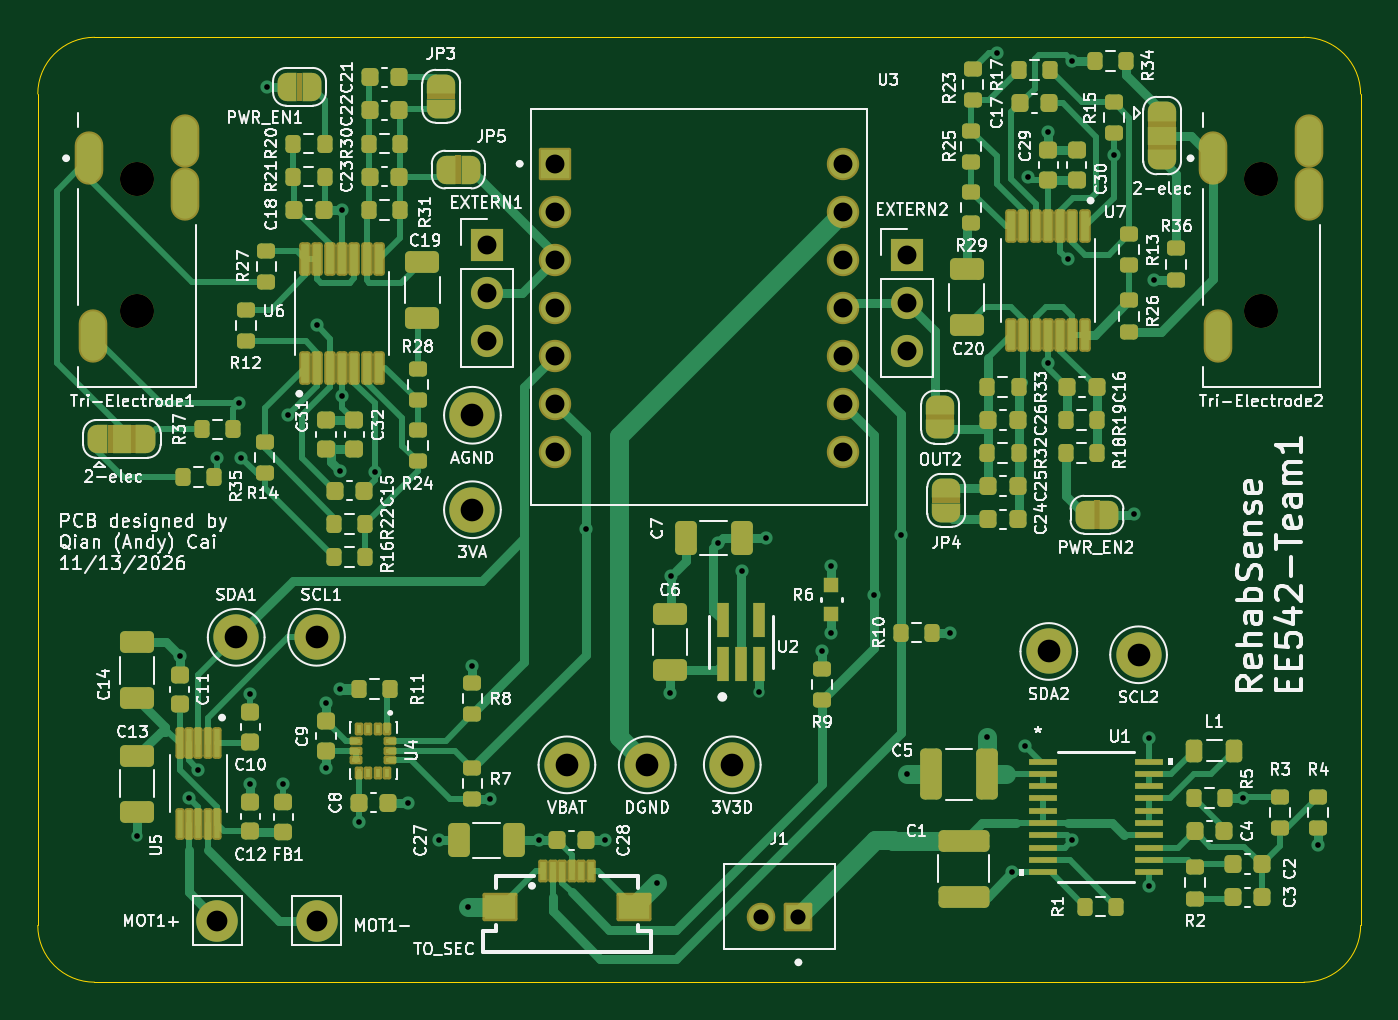
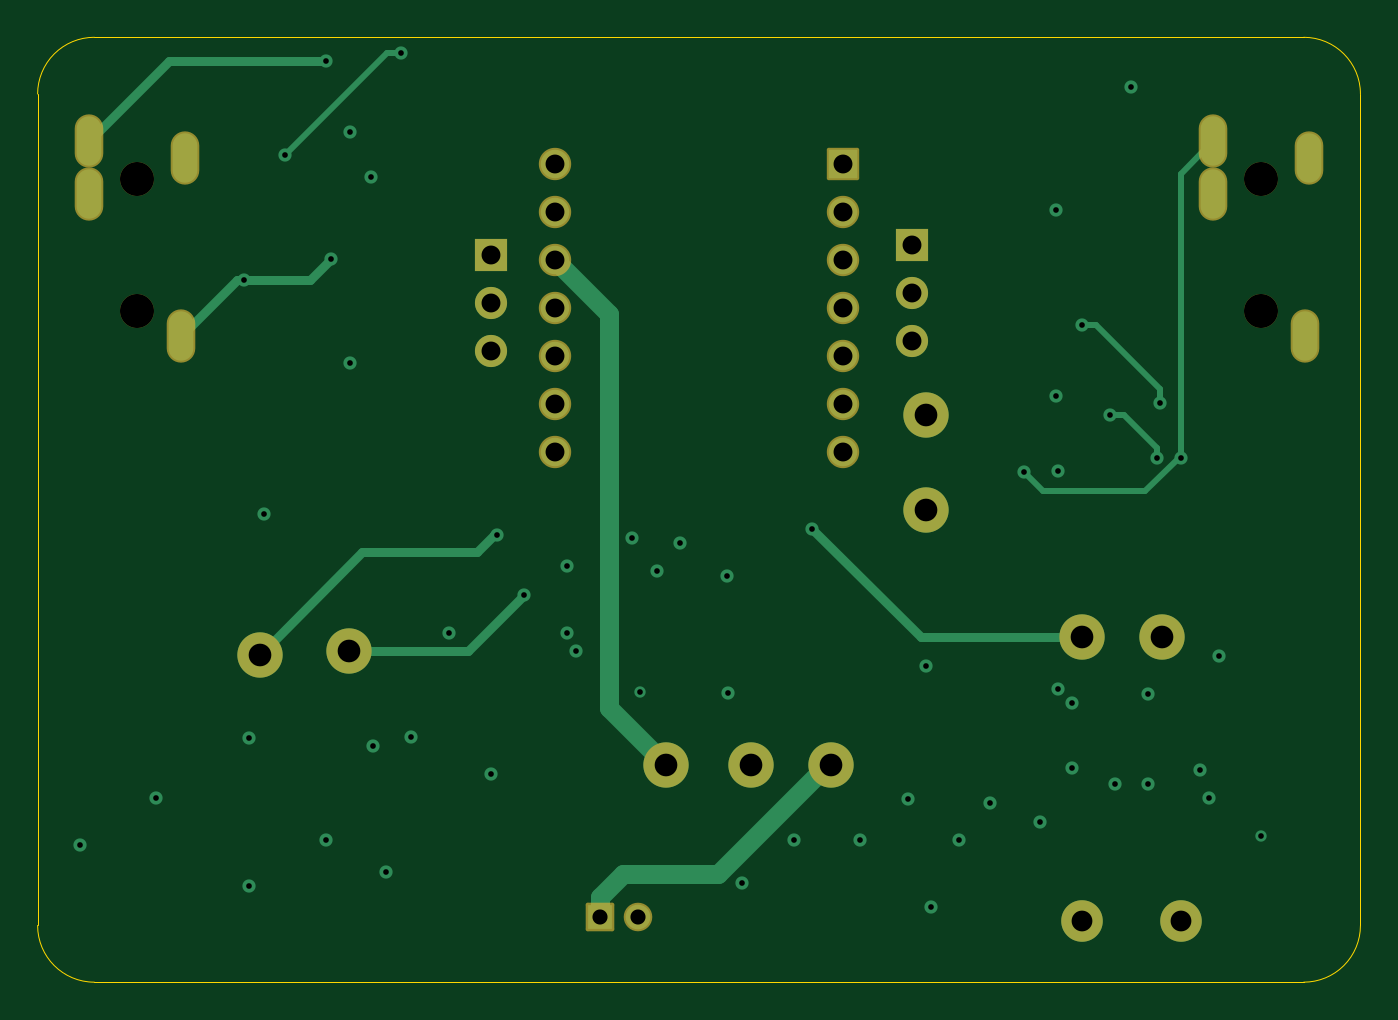
Circuit board: 13 layer files. Board 70.0 x 50.0 mm.
- bottom_copper: rehabsense-main-B_Cu.gbr (8058 bytes)
- bottom_mask: rehabsense-main-B_Mask.gbr (2960 bytes)
- paste: rehabsense-main-B_Paste.gbr (460 bytes)
- bottom_silk: rehabsense-main-B_Silkscreen.gbr (461 bytes)
- outline: rehabsense-main-Edge_Cuts.gbr (1000 bytes)
- top_copper: rehabsense-main-F_Cu.gbr (50696 bytes)
- top_mask: rehabsense-main-F_Mask.gbr (17212 bytes)
- paste: rehabsense-main-F_Paste.gbr (10658 bytes)
- top_silk: rehabsense-main-F_Silkscreen.gbr (226516 bytes)
- inner_copper: rehabsense-main-In1_Cu.gbr (136688 bytes)
- inner_copper: rehabsense-main-In2_Cu.gbr (156401 bytes)
- drill: rehabsense-main-NPTH.drl (384 bytes)
- drill: rehabsense-main-PTH.drl (2377 bytes)

=== bottom_copper: rehabsense-main-B_Cu.gbr (8058 bytes, source omitted) ===
=== bottom_mask: rehabsense-main-B_Mask.gbr (2960 bytes, source withheld) ===
=== paste: rehabsense-main-B_Paste.gbr ===
%TF.GenerationSoftware,KiCad,Pcbnew,10.0.4*%
%TF.CreationDate,2026-11-13T14:42:50-08:00*%
%TF.ProjectId,rehabsense-main,72656861-6273-4656-9e73-652d6d61696e,rev?*%
%TF.SameCoordinates,Original*%
%TF.FileFunction,Paste,Bot*%
%TF.FilePolarity,Positive*%
%FSLAX46Y46*%
G04 Gerber Fmt 4.6, Leading zero omitted, Abs format (unit mm)*
G04 Created by KiCad (PCBNEW 10.0.4) date 2026-11-13 14:42:50*
%MOMM*%
%LPD*%
G01*
G04 APERTURE LIST*
G04 APERTURE END LIST*
M02*

=== bottom_silk: rehabsense-main-B_Silkscreen.gbr ===
%TF.GenerationSoftware,KiCad,Pcbnew,10.0.4*%
%TF.CreationDate,2026-11-13T14:42:51-08:00*%
%TF.ProjectId,rehabsense-main,72656861-6273-4656-9e73-652d6d61696e,rev?*%
%TF.SameCoordinates,Original*%
%TF.FileFunction,Legend,Bot*%
%TF.FilePolarity,Positive*%
%FSLAX46Y46*%
G04 Gerber Fmt 4.6, Leading zero omitted, Abs format (unit mm)*
G04 Created by KiCad (PCBNEW 10.0.4) date 2026-11-13 14:42:51*
%MOMM*%
%LPD*%
G01*
G04 APERTURE LIST*
G04 APERTURE END LIST*
M02*

=== outline: rehabsense-main-Edge_Cuts.gbr ===
%TF.GenerationSoftware,KiCad,Pcbnew,10.0.4*%
%TF.CreationDate,2026-11-13T14:42:51-08:00*%
%TF.ProjectId,rehabsense-main,72656861-6273-4656-9e73-652d6d61696e,rev?*%
%TF.SameCoordinates,Original*%
%TF.FileFunction,Profile,NP*%
%FSLAX46Y46*%
G04 Gerber Fmt 4.6, Leading zero omitted, Abs format (unit mm)*
G04 Created by KiCad (PCBNEW 10.0.4) date 2026-11-13 14:42:51*
%MOMM*%
%LPD*%
G01*
G04 APERTURE LIST*
%TA.AperFunction,Profile*%
%ADD10C,0.050000*%
%TD*%
G04 APERTURE END LIST*
D10*
X114750000Y-81250000D02*
G75*
G02*
X117750000Y-78250000I3000000J0D01*
G01*
X114750000Y-125250000D02*
X114750000Y-81250000D01*
X117750000Y-78250000D02*
X181750000Y-78250000D01*
X117750000Y-128250000D02*
G75*
G02*
X114750000Y-125250000I0J3000000D01*
G01*
X181750000Y-78250000D02*
G75*
G02*
X184750000Y-81250000I0J-3000000D01*
G01*
X181750000Y-128250000D02*
X117750000Y-128250000D01*
X184750000Y-81250000D02*
X184750000Y-125250000D01*
X184750000Y-125250000D02*
G75*
G02*
X181750000Y-128250000I-3000000J0D01*
G01*
M02*

=== top_copper: rehabsense-main-F_Cu.gbr (50696 bytes, source omitted) ===
=== top_mask: rehabsense-main-F_Mask.gbr (17212 bytes, source omitted) ===
=== paste: rehabsense-main-F_Paste.gbr (10658 bytes, source omitted) ===
=== top_silk: rehabsense-main-F_Silkscreen.gbr (226516 bytes, source omitted) ===
=== inner_copper: rehabsense-main-In1_Cu.gbr (136688 bytes, source omitted) ===
=== inner_copper: rehabsense-main-In2_Cu.gbr (156401 bytes, source omitted) ===
=== drill: rehabsense-main-NPTH.drl ===
M48
; DRILL file KiCad 10.0.4 date 2026-11-13T14:42:42
; FORMAT={-:-/ absolute / metric / decimal}
; #@! TF.CreationDate,2026-11-13T14:42:42-08:00
; #@! TF.GenerationSoftware,Kicad,Pcbnew,10.0.4
; #@! TF.FileFunction,NonPlated,1,4,NPTH
FMAT,2
METRIC
; #@! TA.AperFunction,NonPlated,NPTH,ComponentDrill
T1C1.800
%
G90
G05
T1
X120.0Y-85.75
X120.0Y-92.75
X179.5Y-85.75
X179.5Y-92.75
M30

=== drill: rehabsense-main-PTH.drl ===
M48
; DRILL file KiCad 10.0.4 date 2026-11-13T14:42:42
; FORMAT={-:-/ absolute / metric / decimal}
; #@! TF.CreationDate,2026-11-13T14:42:42-08:00
; #@! TF.GenerationSoftware,Kicad,Pcbnew,10.0.4
; #@! TF.FileFunction,Plated,1,4,PTH
FMAT,2
METRIC
; #@! TA.AperFunction,Plated,PTH,ViaDrill
T1C0.300
; #@! TA.AperFunction,Plated,PTH,ComponentDrill
T2C0.800
; #@! TA.AperFunction,Plated,PTH,ComponentDrill
T3C1.000
; #@! TA.AperFunction,Plated,PTH,ComponentDrill
T4C1.100
; #@! TA.AperFunction,Plated,PTH,ComponentDrill
T5C1.200
%
G90
G05
T1
X120.0Y-120.5
X122.25Y-111.0
X122.75Y-118.5
X123.25Y-117.0
X124.25Y-100.5
X125.375Y-97.625
X125.5Y-100.5
X126.0Y-113.0
X126.0Y-117.75
X126.87Y-80.87
X127.75Y-117.75
X128.0Y-98.25
X129.5Y-93.5
X130.0Y-113.5
X130.0Y-116.897
X130.75Y-112.75
X130.751Y-101.226
X130.85Y-97.25
X130.87Y-87.37
X131.725Y-119.75
X132.575Y-101.25
X134.338Y-118.75
X136.0Y-120.75
X137.5Y-124.25
X137.75Y-111.5
X138.675Y-118.575
X141.25Y-120.75
X143.75Y-104.25
X144.75Y-120.75
X147.5Y-123.0
X148.2Y-112.95
X148.25Y-106.75
X150.762Y-105.012
X152.0Y-106.5
X152.9Y-112.9
X153.275Y-104.75
X156.25Y-110.75
X156.75Y-106.25
X156.75Y-109.75
X159.0Y-107.75
X160.425Y-104.575
X160.75Y-117.25
X163.0Y-109.75
X164.975Y-115.25
X165.5Y-79.1
X166.324Y-122.426
X167.0Y-115.75
X167.125Y-85.625
X168.2Y-95.5
X168.23Y-83.27
X169.25Y-90.0
X169.5Y-79.5
X169.5Y-120.75
X171.68Y-84.5
X172.75Y-103.5
X173.569Y-115.319
X173.569Y-123.181
X173.825Y-91.075
X178.5Y-118.5
X182.5Y-121.0
T2
X153.0Y-124.8
X155.0Y-124.8
T3
X138.5Y-89.25
X138.5Y-91.79
X138.5Y-94.33
X142.13Y-84.944
X142.13Y-87.483
X142.13Y-90.023
X142.13Y-92.563
X142.13Y-95.103
X142.13Y-97.643
X142.13Y-100.183
X157.37Y-84.944
X157.37Y-87.483
X157.37Y-90.023
X157.37Y-92.563
X157.37Y-95.103
X157.37Y-97.643
X157.37Y-100.183
X160.75Y-89.75
X160.75Y-92.29
X160.75Y-94.83
T4
X124.25Y-125.0
X129.5Y-125.0
T5
X125.25Y-110.0
X129.5Y-110.0
X137.75Y-98.25
X137.75Y-103.25
X142.75Y-116.75
X147.0Y-116.75
X151.5Y-116.75
X168.25Y-110.75
X173.0Y-110.925
T2
G00X117.46Y-84.95
M15
G01X117.46Y-84.35
M16
G05
G00X117.68Y-94.65
M15
G01X117.68Y-93.45
M16
G05
G00X122.54Y-84.05
M15
G01X122.54Y-83.45
M16
G05
G00X122.54Y-86.95
M15
G01X122.54Y-86.15
M16
G05
G00X176.96Y-84.95
M15
G01X176.96Y-84.35
M16
G05
G00X177.18Y-94.65
M15
G01X177.18Y-93.45
M16
G05
G00X182.04Y-84.05
M15
G01X182.04Y-83.45
M16
G05
G00X182.04Y-86.95
M15
G01X182.04Y-86.15
M16
G05
M30
